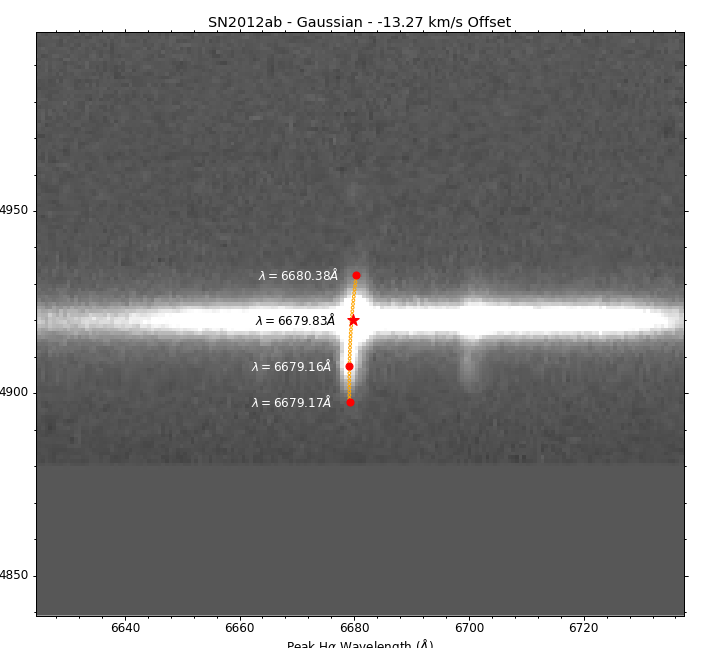

Values plotted in this chart, from the file beside it:
Aperture Center, Peak (Gaussian), Line Center
542.5, 6680, 3597
520, 6679, 3595
530, 6679, 3596
555, 6680, 3597
